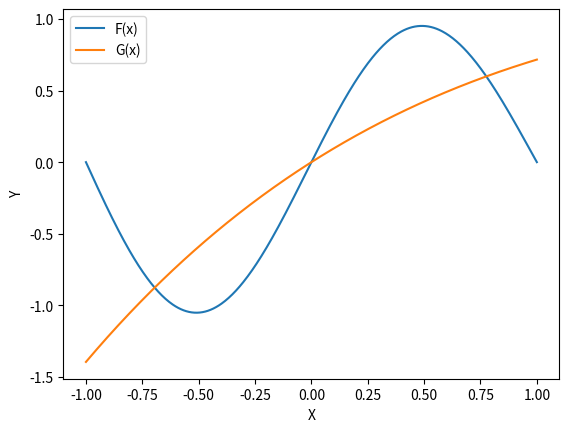
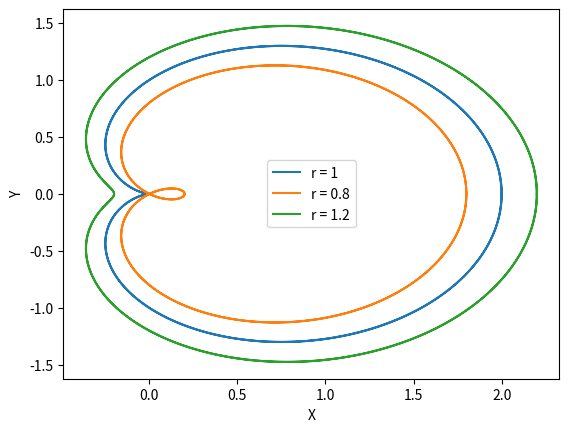

Python code for these plots, in order:
import numpy as np
import matplotlib.pyplot as plt
plt.figure()
x=theta=np.linspace(-1,1,500)
plt.xlabel("X")
plt.ylabel("Y")
plt.plot(x,np.exp(-x/10)  *np.sin(np.pi*x))
plt.plot(x,x * np.exp(-x/3))
plt.legend(["F(x)","G(x)"])
plt.figure()
theta=np.linspace(-1,1,500)
plt.xlabel("X")
plt.ylabel("Y")
for i in [1,0.8,1.2]:
    r=i+np.cos(2*np.pi*theta)
    x=r*np.cos(2*np.pi*theta)
    y=r*np.sin(2*np.pi*theta)
    plt.plot(x,y)
plt.legend(["r = 1","r = 0.8","r = 1.2"])
plt.show()
